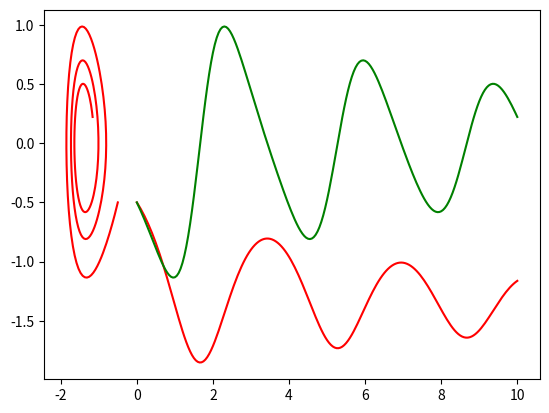

Write the Python code that produced this figure.
from scipy.integrate import odeint
import numpy as np
import matplotlib.pyplot as plt

# Source: https://ths.rwth-aachen.de/research/projects/hypro/buckling-column/ 

def buckling_column_dynamic(y, t):
    a, b = y
    a = float(a)
    b = float(b)

    a_dot = b
    b_dot = 2*a - a**3 - 0.2*b + 0.1

    dydt = [a_dot, b_dot]
    return dydt

def TC_Simulate(Mode,initialCondition,time_bound):
    time_step = 0.05;
    time_bound = float(time_bound)

    number_points = int(np.ceil(time_bound/time_step))
    t = [i*time_step for i in range(0,number_points)]
    if t[-1] != time_step:
        t.append(time_bound)
    newt = []
    for step in t:
        newt.append(float(format(step, '.2f')))
    t = newt

    sol = odeint(buckling_column_dynamic, initialCondition, t, hmax=time_step)

        # Construct the final output
    trace = []
    for j in range(len(t)):
        #print t[j], current_psi
        tmp = []
        tmp.append(t[j])
        tmp.append(float(sol[j,0]))
        tmp.append(float(sol[j,1]))
        trace.append(tmp)
    return trace

if __name__ == "__main__":

    sol = TC_Simulate("Default", [-0.5, -0.5], 10.0)
    #for s in sol:
	#	print(s)

    time = [row[0] for row in sol]

    a = [row[1] for row in sol]

    b = [row[2] for row in sol]

    plt.plot(time, a, "-r")
    plt.plot(time, b, "-g")
    plt.show()
    plt.plot(a, b, "-r")
    plt.show()
